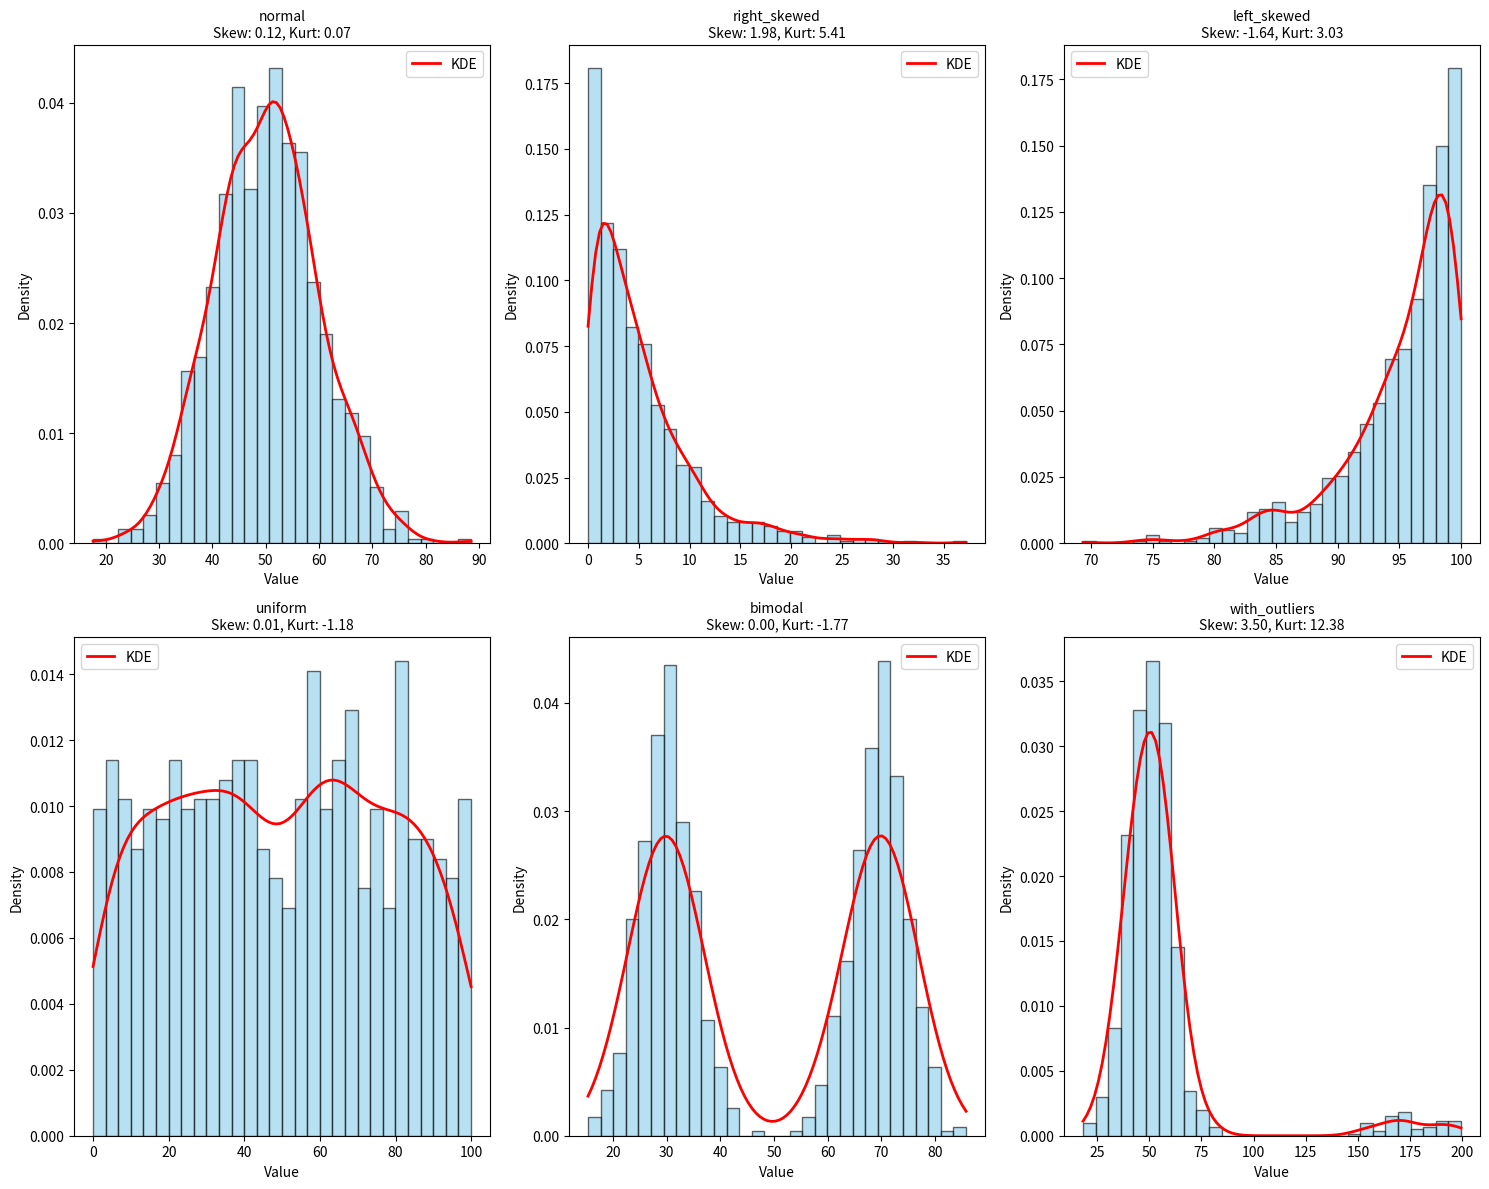
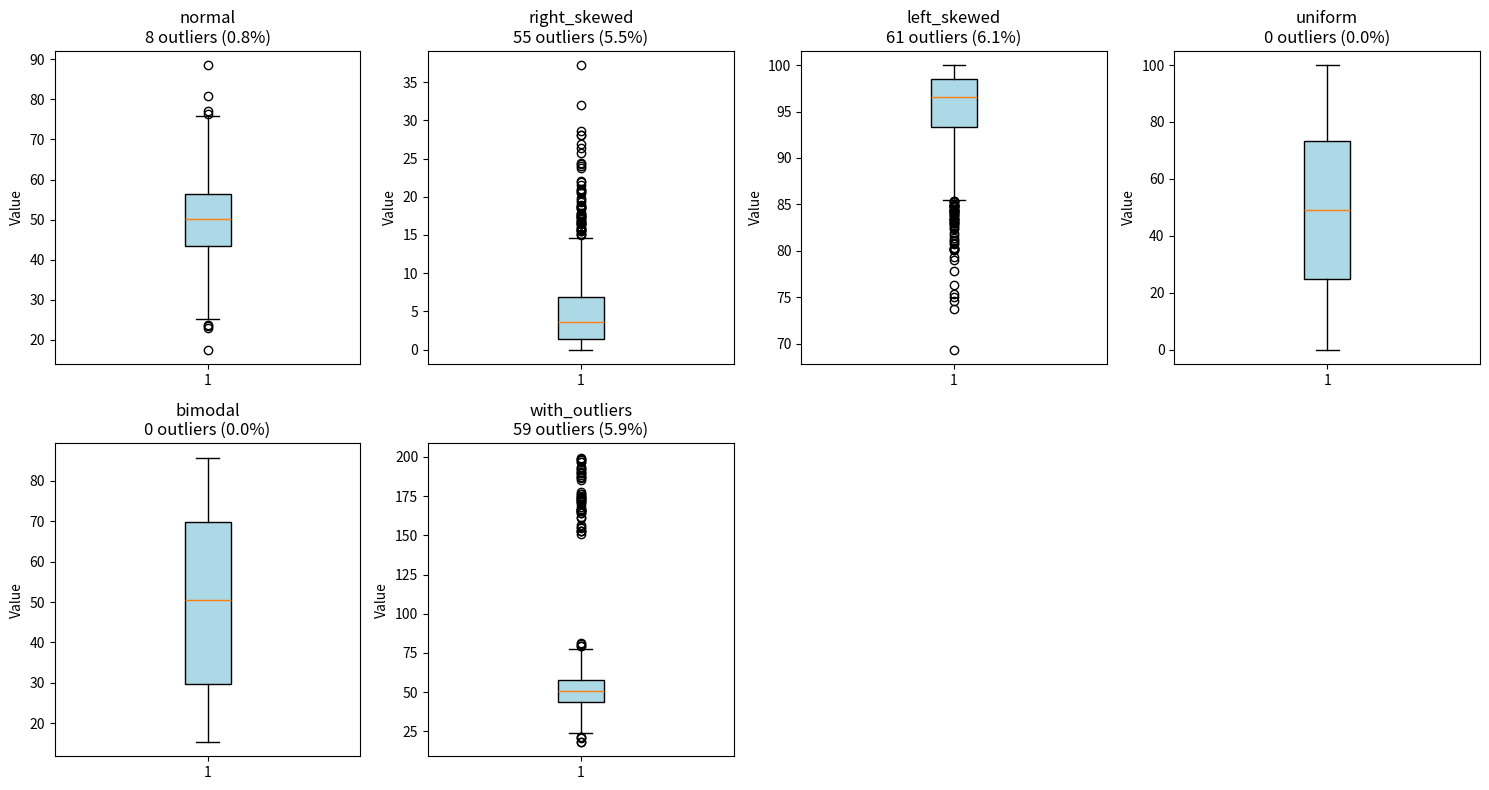
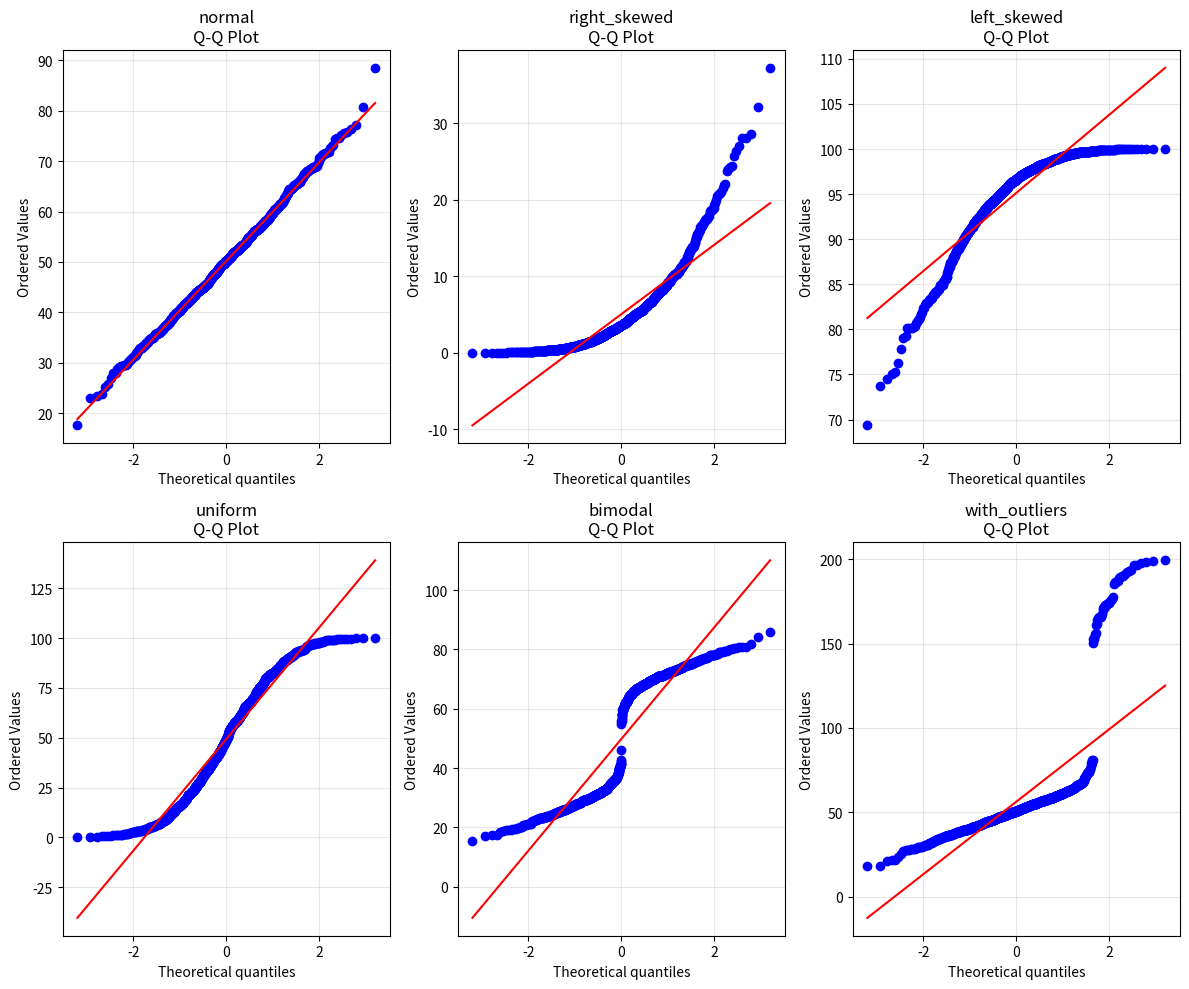
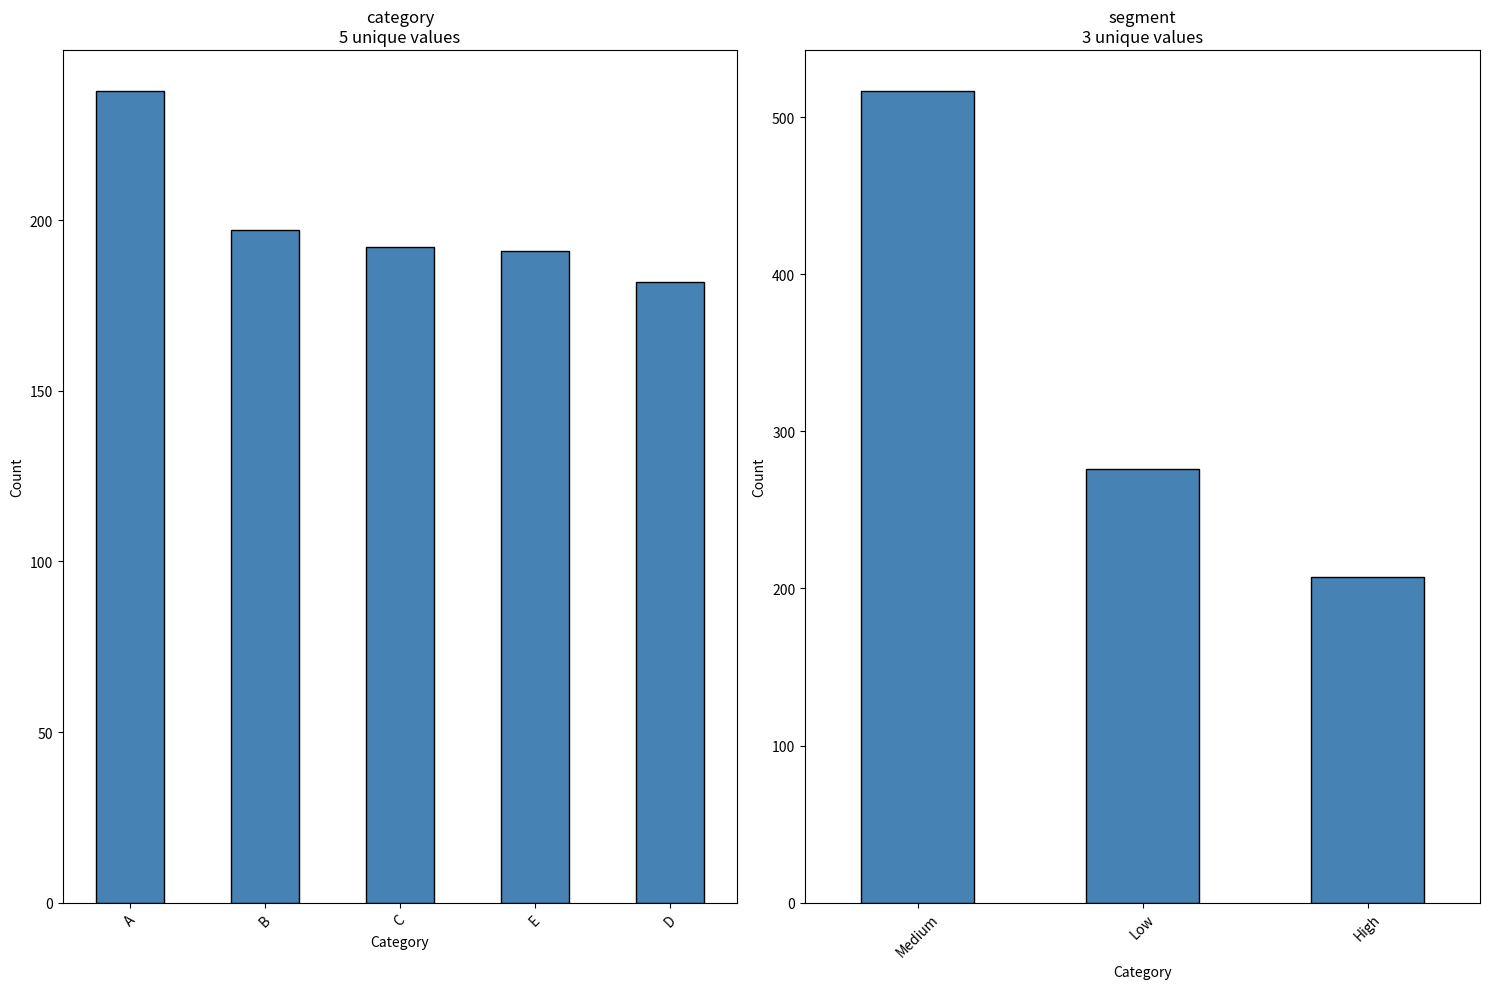

Generate these figures, in order, with matplotlib:
"""
Distribution Analyzer and Visualizer
Automatically generates comprehensive distribution visualizations
and statistical tests for all features in a dataset.
"""

import pandas as pd
import numpy as np
import matplotlib.pyplot as plt
import seaborn as sns
from scipy import stats
from typing import List, Dict, Tuple, Optional
import warnings
warnings.filterwarnings('ignore')

class DistributionAnalyzer:
    def __init__(self, df: pd.DataFrame):
        """
        Initialize the analyzer.
        
        Args:
            df: DataFrame to analyze
        """
        self.df = df
        self.numeric_cols = df.select_dtypes(include=[np.number]).columns.tolist()
        self.categorical_cols = df.select_dtypes(include=['object', 'category']).columns.tolist()
        
    def analyze_numeric_distribution(self, col: str) -> Dict[str, any]:
        """
        Analyze distribution characteristics for a numeric column.
        
        Args:
            col: Column name to analyze
        """
        series = self.df[col].dropna()
        
        if len(series) == 0:
            return {'error': 'No non-null values'}
        
        # Basic statistics
        mean = series.mean()
        median = series.median()
        mode = series.mode()[0] if len(series.mode()) > 0 else np.nan
        std = series.std()
        
        # Shape statistics
        skewness = series.skew()
        kurtosis = series.kurtosis()
        
        # Normality test (Shapiro-Wilk for sample size < 5000)
        if len(series) < 5000:
            _, p_value = stats.shapiro(series.sample(min(5000, len(series))))
            is_normal = p_value > 0.05
        else:
            # Use Anderson-Darling for larger samples
            result = stats.anderson(series.sample(5000))
            is_normal = result.statistic < result.critical_values[2]  # 5% significance
            p_value = None
        
        # Detect distribution type
        dist_type = self._classify_distribution(skewness, kurtosis, is_normal)
        
        # Outlier detection (IQR method)
        Q1 = series.quantile(0.25)
        Q3 = series.quantile(0.75)
        IQR = Q3 - Q1
        outliers = ((series < (Q1 - 1.5 * IQR)) | (series > (Q3 + 1.5 * IQR))).sum()
        
        return {
            'column': col,
            'count': len(series),
            'mean': round(mean, 4),
            'median': round(median, 4),
            'mode': round(mode, 4) if not pd.isna(mode) else None,
            'std': round(std, 4),
            'skewness': round(skewness, 4),
            'kurtosis': round(kurtosis, 4),
            'is_normal': is_normal,
            'normality_p_value': round(p_value, 4) if p_value else None,
            'distribution_type': dist_type,
            'outlier_count': outliers,
            'outlier_percentage': round(outliers / len(series) * 100, 2)
        }
    
    def _classify_distribution(self, skew: float, kurt: float, is_normal: bool) -> str:
        """Classify distribution type based on statistics."""
        if is_normal and abs(skew) < 0.5:
            return 'Normal'
        elif skew > 1:
            return 'Right-skewed (Positive)'
        elif skew < -1:
            return 'Left-skewed (Negative)'
        elif abs(skew) < 0.5 and kurt > 3:
            return 'Leptokurtic (Heavy-tailed)'
        elif abs(skew) < 0.5 and kurt < 0:
            return 'Platykurtic (Light-tailed)'
        else:
            return 'Approximately symmetric'
    
    def plot_numeric_distributions(
        self, 
        columns: Optional[List[str]] = None,
        max_cols: int = 10,
        figsize: Tuple[int, int] = (15, 12)
    ):
        """
        Plot distributions for numeric columns.
        
        Args:
            columns: Specific columns to plot (None = all numeric)
            max_cols: Maximum number of columns to plot
            figsize: Figure size
        """
        cols_to_plot = columns or self.numeric_cols
        cols_to_plot = cols_to_plot[:max_cols]
        
        if not cols_to_plot:
            print("No numeric columns to plot")
            return
        
        n_cols = min(3, len(cols_to_plot))
        n_rows = (len(cols_to_plot) + n_cols - 1) // n_cols
        
        fig, axes = plt.subplots(n_rows, n_cols, figsize=figsize)
        axes = axes.flatten() if isinstance(axes, np.ndarray) else [axes]
        
        for idx, col in enumerate(cols_to_plot):
            ax = axes[idx]
            data = self.df[col].dropna()
            
            if len(data) == 0:
                ax.text(0.5, 0.5, 'No data', ha='center', va='center')
                ax.set_title(col)
                continue
            
            # Histogram with KDE
            ax.hist(data, bins=30, alpha=0.6, color='skyblue', edgecolor='black', density=True)
            
            # KDE overlay
            try:
                data_range = np.linspace(data.min(), data.max(), 100)
                kde = stats.gaussian_kde(data)
                ax.plot(data_range, kde(data_range), 'r-', linewidth=2, label='KDE')
            except:
                pass
            
            # Statistics
            skew = data.skew()
            kurt = data.kurtosis()
            
            # Title with statistics
            ax.set_title(f'{col}\nSkew: {skew:.2f}, Kurt: {kurt:.2f}', fontsize=10)
            ax.set_xlabel('Value')
            ax.set_ylabel('Density')
            ax.legend()
        
        # Hide empty subplots
        for idx in range(len(cols_to_plot), len(axes)):
            axes[idx].axis('off')
        
        plt.tight_layout()
        plt.show()
    
    def plot_boxplots(
        self,
        columns: Optional[List[str]] = None,
        max_cols: int = 10,
        figsize: Tuple[int, int] = (15, 8)
    ):
        """
        Plot box plots for numeric columns to show outliers.
        
        Args:
            columns: Specific columns to plot
            max_cols: Maximum number of columns to plot
            figsize: Figure size
        """
        cols_to_plot = columns or self.numeric_cols
        cols_to_plot = cols_to_plot[:max_cols]
        
        if not cols_to_plot:
            print("No numeric columns to plot")
            return
        
        n_cols = min(4, len(cols_to_plot))
        n_rows = (len(cols_to_plot) + n_cols - 1) // n_cols
        
        fig, axes = plt.subplots(n_rows, n_cols, figsize=figsize)
        axes = axes.flatten() if isinstance(axes, np.ndarray) else [axes]
        
        for idx, col in enumerate(cols_to_plot):
            ax = axes[idx]
            data = self.df[col].dropna()
            
            if len(data) == 0:
                ax.text(0.5, 0.5, 'No data', ha='center', va='center')
                ax.set_title(col)
                continue
            
            # Box plot
            bp = ax.boxplot(data, vert=True, patch_artist=True)
            bp['boxes'][0].set_facecolor('lightblue')
            
            # Count outliers
            Q1 = data.quantile(0.25)
            Q3 = data.quantile(0.75)
            IQR = Q3 - Q1
            outliers = ((data < (Q1 - 1.5 * IQR)) | (data > (Q3 + 1.5 * IQR))).sum()
            
            ax.set_title(f'{col}\n{outliers} outliers ({outliers/len(data)*100:.1f}%)')
            ax.set_ylabel('Value')
        
        # Hide empty subplots
        for idx in range(len(cols_to_plot), len(axes)):
            axes[idx].axis('off')
        
        plt.tight_layout()
        plt.show()
    
    def plot_categorical_distributions(
        self,
        columns: Optional[List[str]] = None,
        max_categories: int = 20,
        figsize: Tuple[int, int] = (15, 10)
    ):
        """
        Plot bar charts for categorical columns.
        
        Args:
            columns: Specific columns to plot
            max_categories: Maximum categories to show per column
            figsize: Figure size
        """
        cols_to_plot = columns or self.categorical_cols
        
        if not cols_to_plot:
            print("No categorical columns to plot")
            return
        
        n_cols = min(2, len(cols_to_plot))
        n_rows = (len(cols_to_plot) + n_cols - 1) // n_cols
        
        fig, axes = plt.subplots(n_rows, n_cols, figsize=figsize)
        axes = axes.flatten() if isinstance(axes, np.ndarray) else [axes]
        
        for idx, col in enumerate(cols_to_plot):
            ax = axes[idx]
            
            # Get value counts
            value_counts = self.df[col].value_counts().head(max_categories)
            
            if len(value_counts) == 0:
                ax.text(0.5, 0.5, 'No data', ha='center', va='center')
                ax.set_title(col)
                continue
            
            # Bar plot
            value_counts.plot(kind='bar', ax=ax, color='steelblue', edgecolor='black')
            
            ax.set_title(f'{col}\n{self.df[col].nunique()} unique values')
            ax.set_xlabel('Category')
            ax.set_ylabel('Count')
            ax.tick_params(axis='x', rotation=45)
        
        # Hide empty subplots
        for idx in range(len(cols_to_plot), len(axes)):
            axes[idx].axis('off')
        
        plt.tight_layout()
        plt.show()
    
    def generate_distribution_report(self) -> pd.DataFrame:
        """Generate comprehensive distribution report for numeric columns."""
        reports = []
        
        for col in self.numeric_cols:
            report = self.analyze_numeric_distribution(col)
            reports.append(report)
        
        return pd.DataFrame(reports)
    
    def plot_qq_plots(
        self,
        columns: Optional[List[str]] = None,
        max_cols: int = 9,
        figsize: Tuple[int, int] = (12, 10)
    ):
        """
        Plot Q-Q plots to assess normality.
        
        Args:
            columns: Specific columns to plot
            max_cols: Maximum number of columns to plot
            figsize: Figure size
        """
        cols_to_plot = columns or self.numeric_cols
        cols_to_plot = cols_to_plot[:max_cols]
        
        if not cols_to_plot:
            print("No numeric columns to plot")
            return
        
        n_cols = 3
        n_rows = (len(cols_to_plot) + n_cols - 1) // n_cols
        
        fig, axes = plt.subplots(n_rows, n_cols, figsize=figsize)
        axes = axes.flatten() if isinstance(axes, np.ndarray) else [axes]
        
        for idx, col in enumerate(cols_to_plot):
            ax = axes[idx]
            data = self.df[col].dropna()
            
            if len(data) < 3:
                ax.text(0.5, 0.5, 'Insufficient data', ha='center', va='center')
                ax.set_title(col)
                continue
            
            # Q-Q plot
            stats.probplot(data, dist="norm", plot=ax)
            ax.set_title(f'{col}\nQ-Q Plot')
            ax.grid(True, alpha=0.3)
        
        # Hide empty subplots
        for idx in range(len(cols_to_plot), len(axes)):
            axes[idx].axis('off')
        
        plt.tight_layout()
        plt.show()


# Example usage
if __name__ == "__main__":
    # Create sample dataset with different distributions
    np.random.seed(42)
    n = 1000
    
    df = pd.DataFrame({
        'normal': np.random.normal(50, 10, n),
        'right_skewed': np.random.exponential(5, n),
        'left_skewed': 100 - np.random.exponential(5, n),
        'uniform': np.random.uniform(0, 100, n),
        'bimodal': np.concatenate([np.random.normal(30, 5, n//2), np.random.normal(70, 5, n//2)]),
        'with_outliers': np.concatenate([np.random.normal(50, 10, n-50), np.random.uniform(150, 200, 50)]),
        'category': np.random.choice(['A', 'B', 'C', 'D', 'E'], n),
        'segment': np.random.choice(['High', 'Medium', 'Low'], n, p=[0.2, 0.5, 0.3])
    })
    
    print("Sample Data:")
    print(df.head())
    print(f"\nShape: {df.shape}")
    print("\n" + "="*70 + "\n")
    
    # Initialize analyzer
    analyzer = DistributionAnalyzer(df)
    
    # Generate distribution report
    print("Distribution Analysis Report:")
    report = analyzer.generate_distribution_report()
    print(report.to_string(index=False))
    print("\n" + "="*70 + "\n")
    
    # Plot distributions
    print("Generating distribution plots...")
    analyzer.plot_numeric_distributions()
    
    print("Generating box plots...")
    analyzer.plot_boxplots()
    
    print("Generating Q-Q plots...")
    analyzer.plot_qq_plots()
    
    print("Generating categorical distribution plots...")
    analyzer.plot_categorical_distributions()

